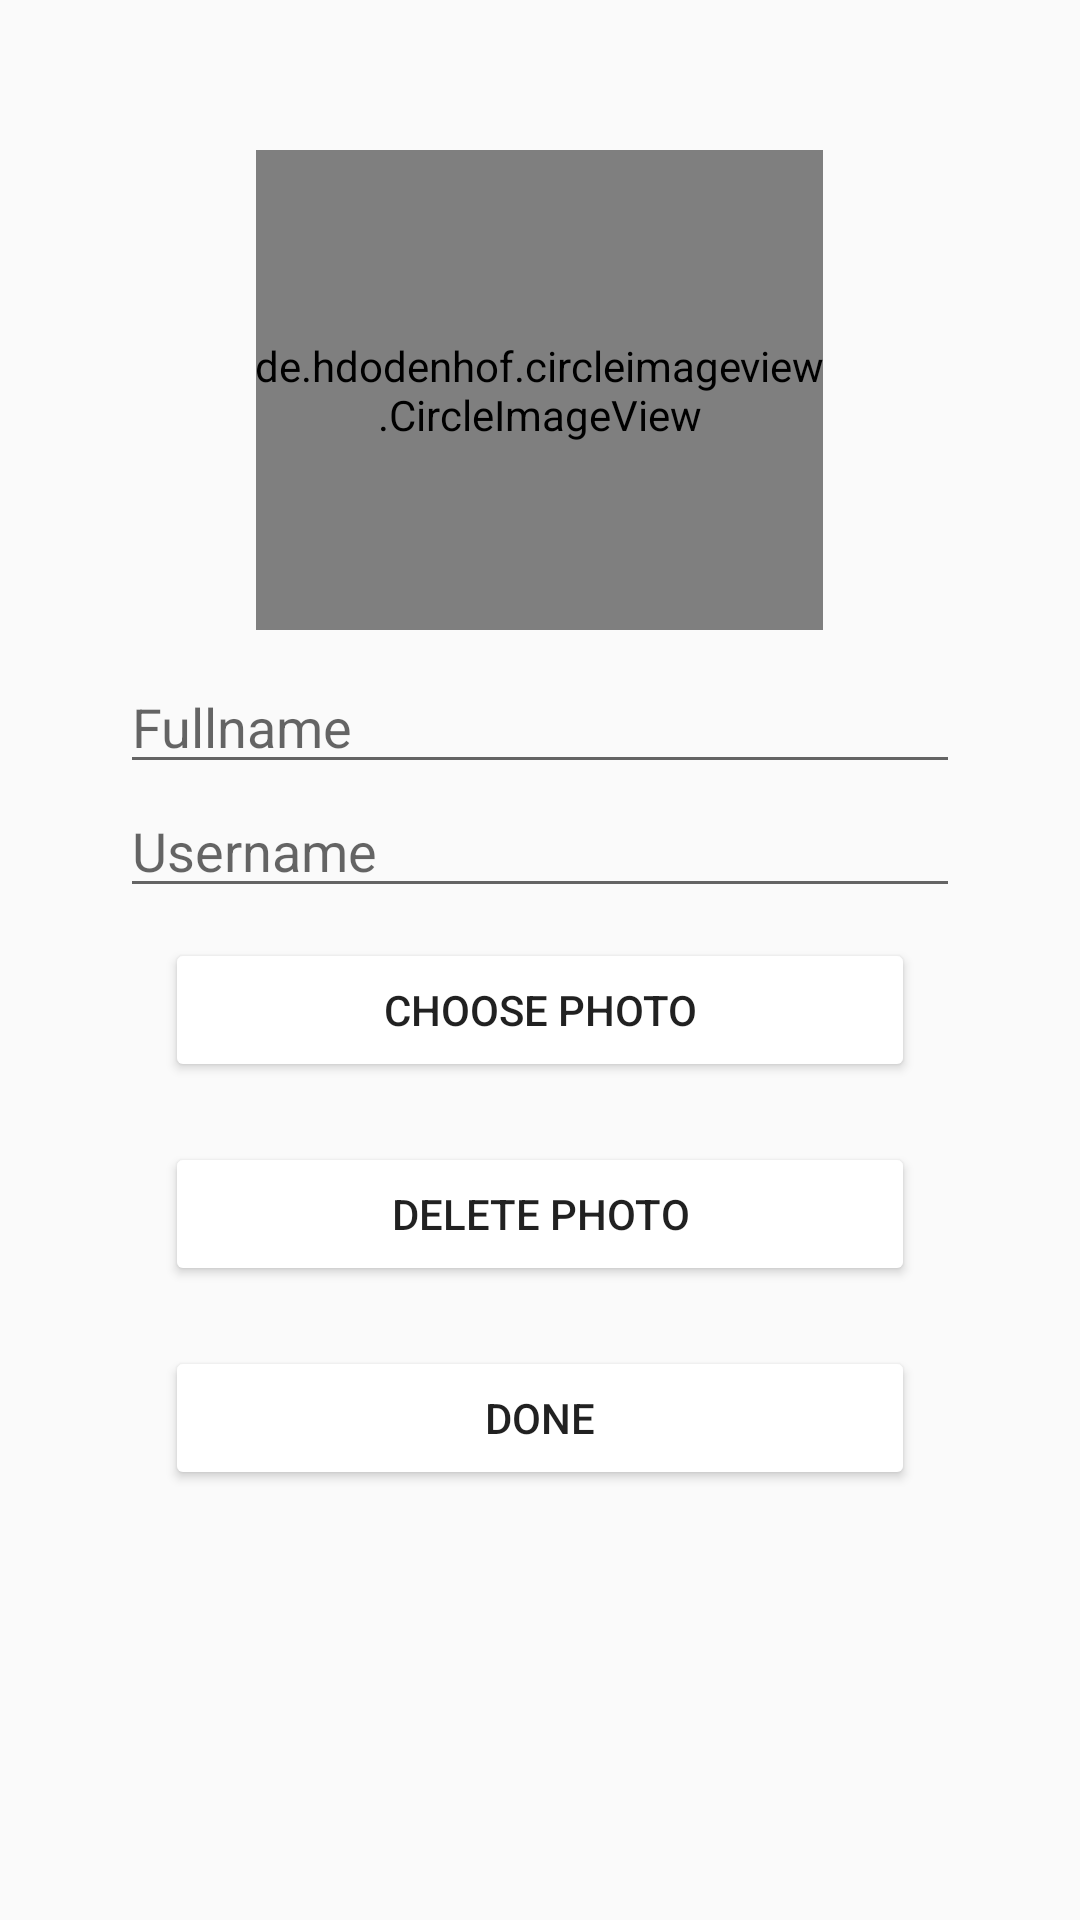

Layout XML and referenced resources for this Android screen:
<!-- AndroidManifest.xml: application theme Theme.Challenge5 -->
<!-- res/layout/activity_update_user.xml -->
<?xml version="1.0" encoding="utf-8"?>
<LinearLayout
    android:padding="40dp"
    android:orientation="vertical"
    xmlns:android="http://schemas.android.com/apk/res/android"
    xmlns:app="http://schemas.android.com/apk/res-auto"
    xmlns:tools="http://schemas.android.com/tools"
    android:layout_width="match_parent"
    android:layout_height="match_parent"
    android:theme="@style/Theme.AppCompat.Light"
    tools:context=".UpdateUser">

    <de.hdodenhof.circleimageview.CircleImageView
        android:id="@+id/viewImage"
        android:layout_margin="10dp"
        android:layout_width="189dp"
        android:layout_height="160dp"
        android:src="@drawable/binar"
        app:civ_border_color="#FF000000"
        app:civ_border_width="2dp"
        android:layout_gravity="center"
        app:layout_constraintVertical_bias="0.157" />








    <EditText
        android:id="@+id/etFullName"
        android:hint="@string/etfullname"
        android:layout_width="match_parent"
        android:layout_height="wrap_content"
        tools:ignore="SpeakableTextPresentCheck,TouchTargetSizeCheck" />

    <EditText
        android:id="@+id/etUsername"
        android:hint="@string/etusername"
        android:layout_width="match_parent"
        android:layout_height="wrap_content"
        tools:ignore="SpeakableTextPresentCheck,TouchTargetSizeCheck" />


    <Button
        android:id="@+id/btnChoosePhoto"
        android:backgroundTint="@color/purple"
        android:layout_margin="10dp"
        android:text="@string/choose_photo"
        android:layout_width="250dp"
        android:layout_gravity="center"
        android:layout_height="wrap_content"/>
    <Button
        android:id="@+id/btnDelete"
        android:backgroundTint="@color/purple"
        android:layout_margin="10dp"
        android:text="@string/delete_photo"
        android:layout_width="250dp"
        android:layout_gravity="center"
        android:layout_height="wrap_content"/>

    <Button
        android:id="@+id/btnDone"
        android:backgroundTint="@color/purple"
        android:layout_margin="10dp"
        android:text="@string/done"
        android:layout_width="250dp"
        android:layout_gravity="center"
        android:layout_height="wrap_content"/>

</LinearLayout>
<!-- resources referenced by this layout -->
<resources>
  <!-- drawable binar: png bitmap (drawable, 15357 bytes) -->
  <string name="choose_photo">Choose Photo</string>
  <string name="delete_photo">Delete Photo</string>
  <string name="done">Done</string>
  <string name="etfullname">Fullname</string>
  <string name="etusername">Username</string>
  <style name="Theme.Challenge5" parent="Theme.AppCompat.Light">
          
          <item name="colorPrimary">@color/purple_500</item>
          <item name="colorPrimaryVariant">@color/purple_700</item>
          <item name="colorOnPrimary">@color/white</item>
          
          <item name="colorSecondary">@color/teal_200</item>
          <item name="colorSecondaryVariant">@color/teal_700</item>
          <item name="colorOnSecondary">@color/black</item>
          
          <item name="android:statusBarColor">?attr/colorPrimaryVariant</item>
          
      </style>
  <!-- not gathered from this repository: default colours our renderer supplied (Android Studio template values) -->
  <color name="purple_500">#FF6200EE</color>
  <color name="purple_700">#FF3700B3</color>
  <color name="teal_200">#FF03DAC5</color>
  <color name="teal_700">#FF018786</color>
  <color name="black">#FF000000</color>
  <color name="white">#FFFFFFFF</color>
</resources>
